Image classification data set "new622" (ztlmememe/Phase-Detection-Methods-for-Alzheimer-s-disease- on GitHub). Class labels (4): mild demented, moderate demented, non demented, very mild demented.

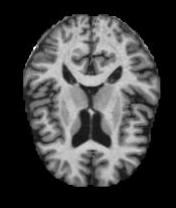
Label: non demented

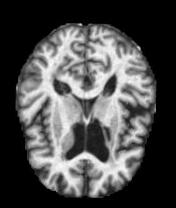
Label: very mild demented

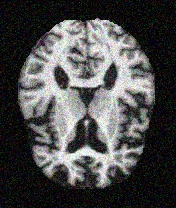
Label: mild demented

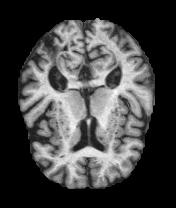
Label: non demented

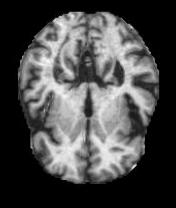
Label: very mild demented

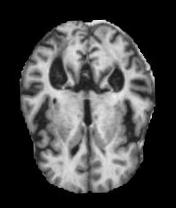
Label: mild demented
